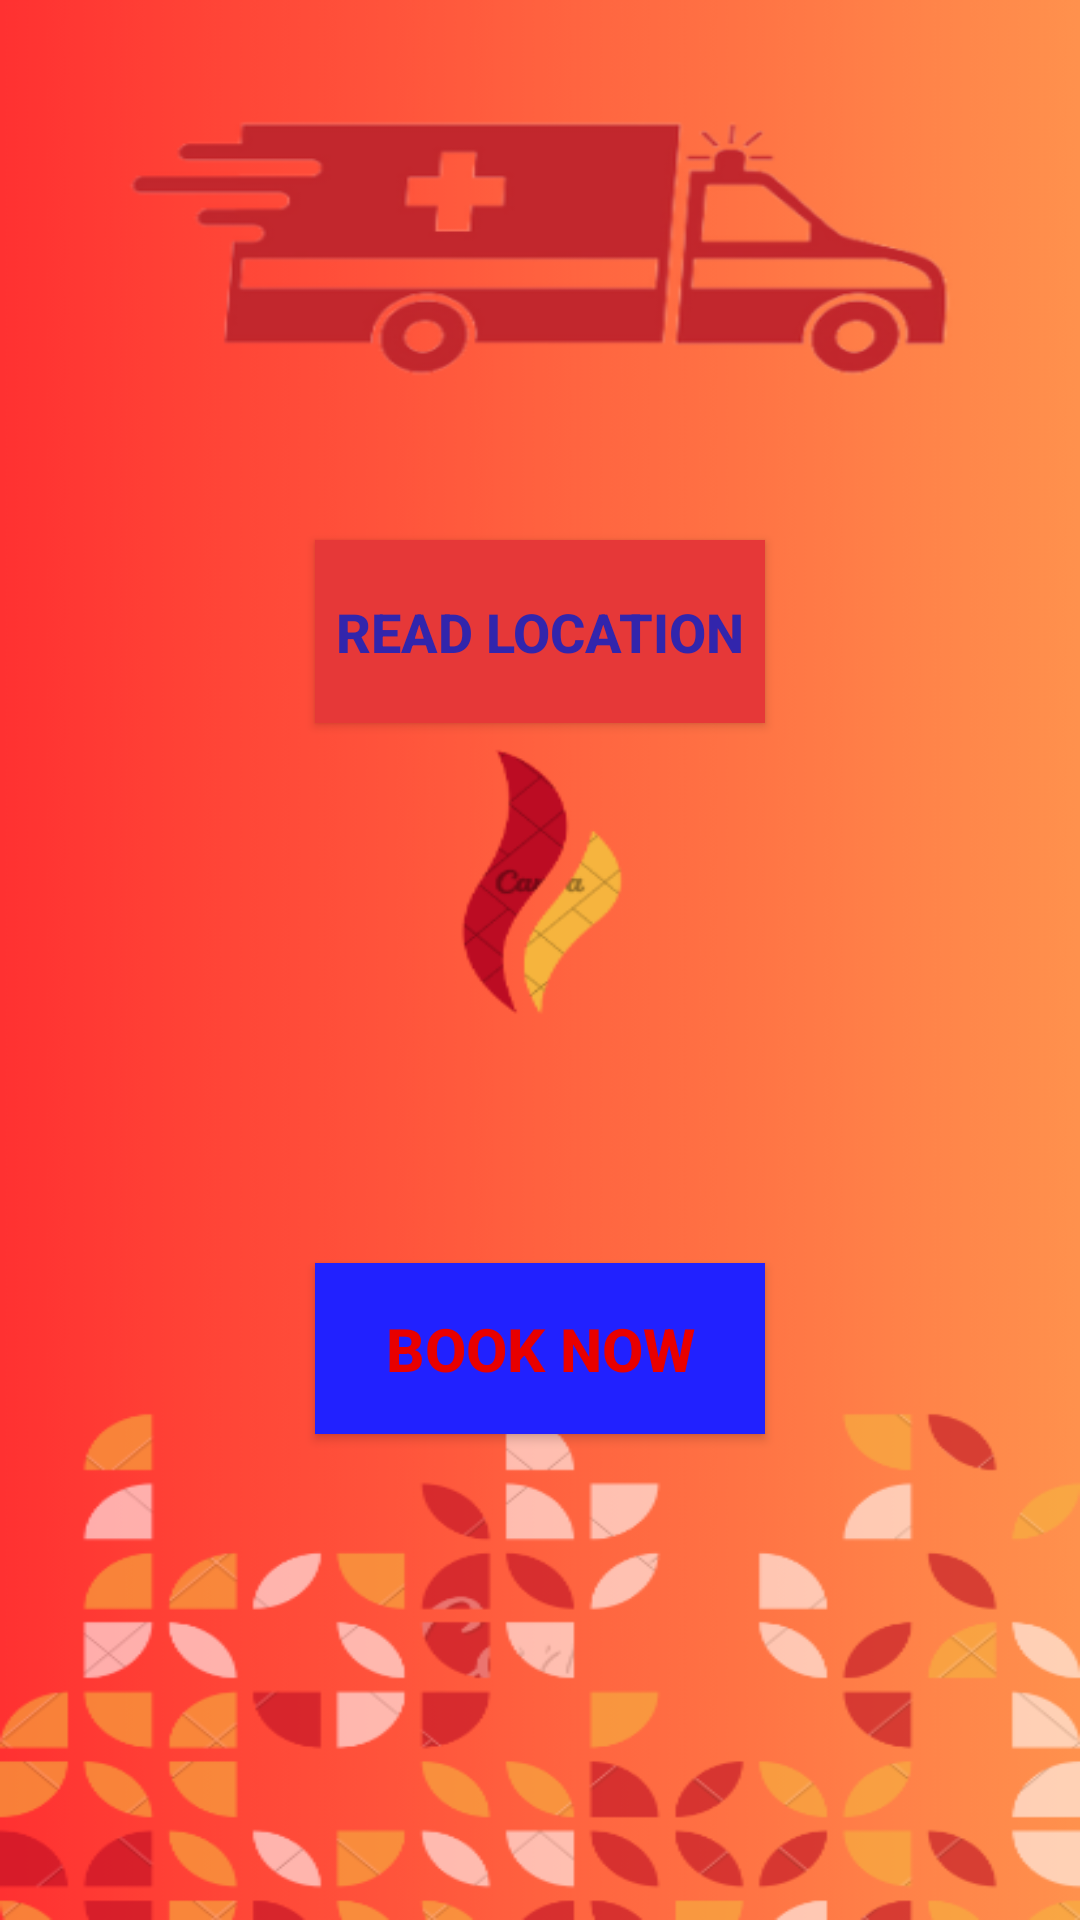

Write the Android layout XML for this screen, with the resource values it uses.
<!-- AndroidManifest.xml: application theme Theme.Mdp_try1 -->
<!-- res/layout/activity_user1.xml -->
<?xml version="1.0" encoding="utf-8"?>
<LinearLayout xmlns:android="http://schemas.android.com/apk/res/android"
    xmlns:app="http://schemas.android.com/apk/res-auto"
    xmlns:tools="http://schemas.android.com/tools"
    android:layout_width="match_parent"
    android:layout_height="match_parent"
    tools:context=".user_1"
    android:orientation="vertical"
    android:background="@drawable/newbackground">

    <Button
        android:id="@+id/button"
        android:layout_width="150dp"
        android:layout_height="61dp"
        android:layout_gravity="center_horizontal"
        android:layout_marginVertical="180dp"
        android:background="#E63838"
        android:text="Read Location"
        android:textColor="#3225AC"
        android:textSize="18sp"
        android:textStyle="bold"
        tools:layout_editor_absoluteX="149dp"
        tools:layout_editor_absoluteY="157dp" />

    <Button
        android:id="@+id/button2"
        android:layout_width="150dp"
        android:layout_height="57dp"
        android:layout_gravity="center_horizontal"
        android:background="#2121FF"
        android:text="Book Now"
        android:textColor="#E80000"
        android:textSize="20sp"
        android:textStyle="bold"
        tools:layout_editor_absoluteX="147dp"
        tools:layout_editor_absoluteY="274dp" />

</LinearLayout>
<!-- resources referenced by this layout -->
<resources>
  <!-- drawable newbackground: png bitmap (drawable, 128752 bytes) -->
  <style name="Theme.Mdp_try1" parent="Theme.AppCompat.Light.DarkActionBar">
          
          <item name="colorPrimary">@color/purple_500</item>
          <item name="colorPrimaryDark">@color/purple_700</item>
          <item name="colorAccent">@color/teal_200</item>
          
      </style>
  <!-- not gathered from this repository: default colours our renderer supplied (Android Studio template values) -->
  <color name="purple_500">#FF6200EE</color>
  <color name="purple_700">#FF3700B3</color>
  <color name="teal_200">#FF03DAC5</color>
</resources>
